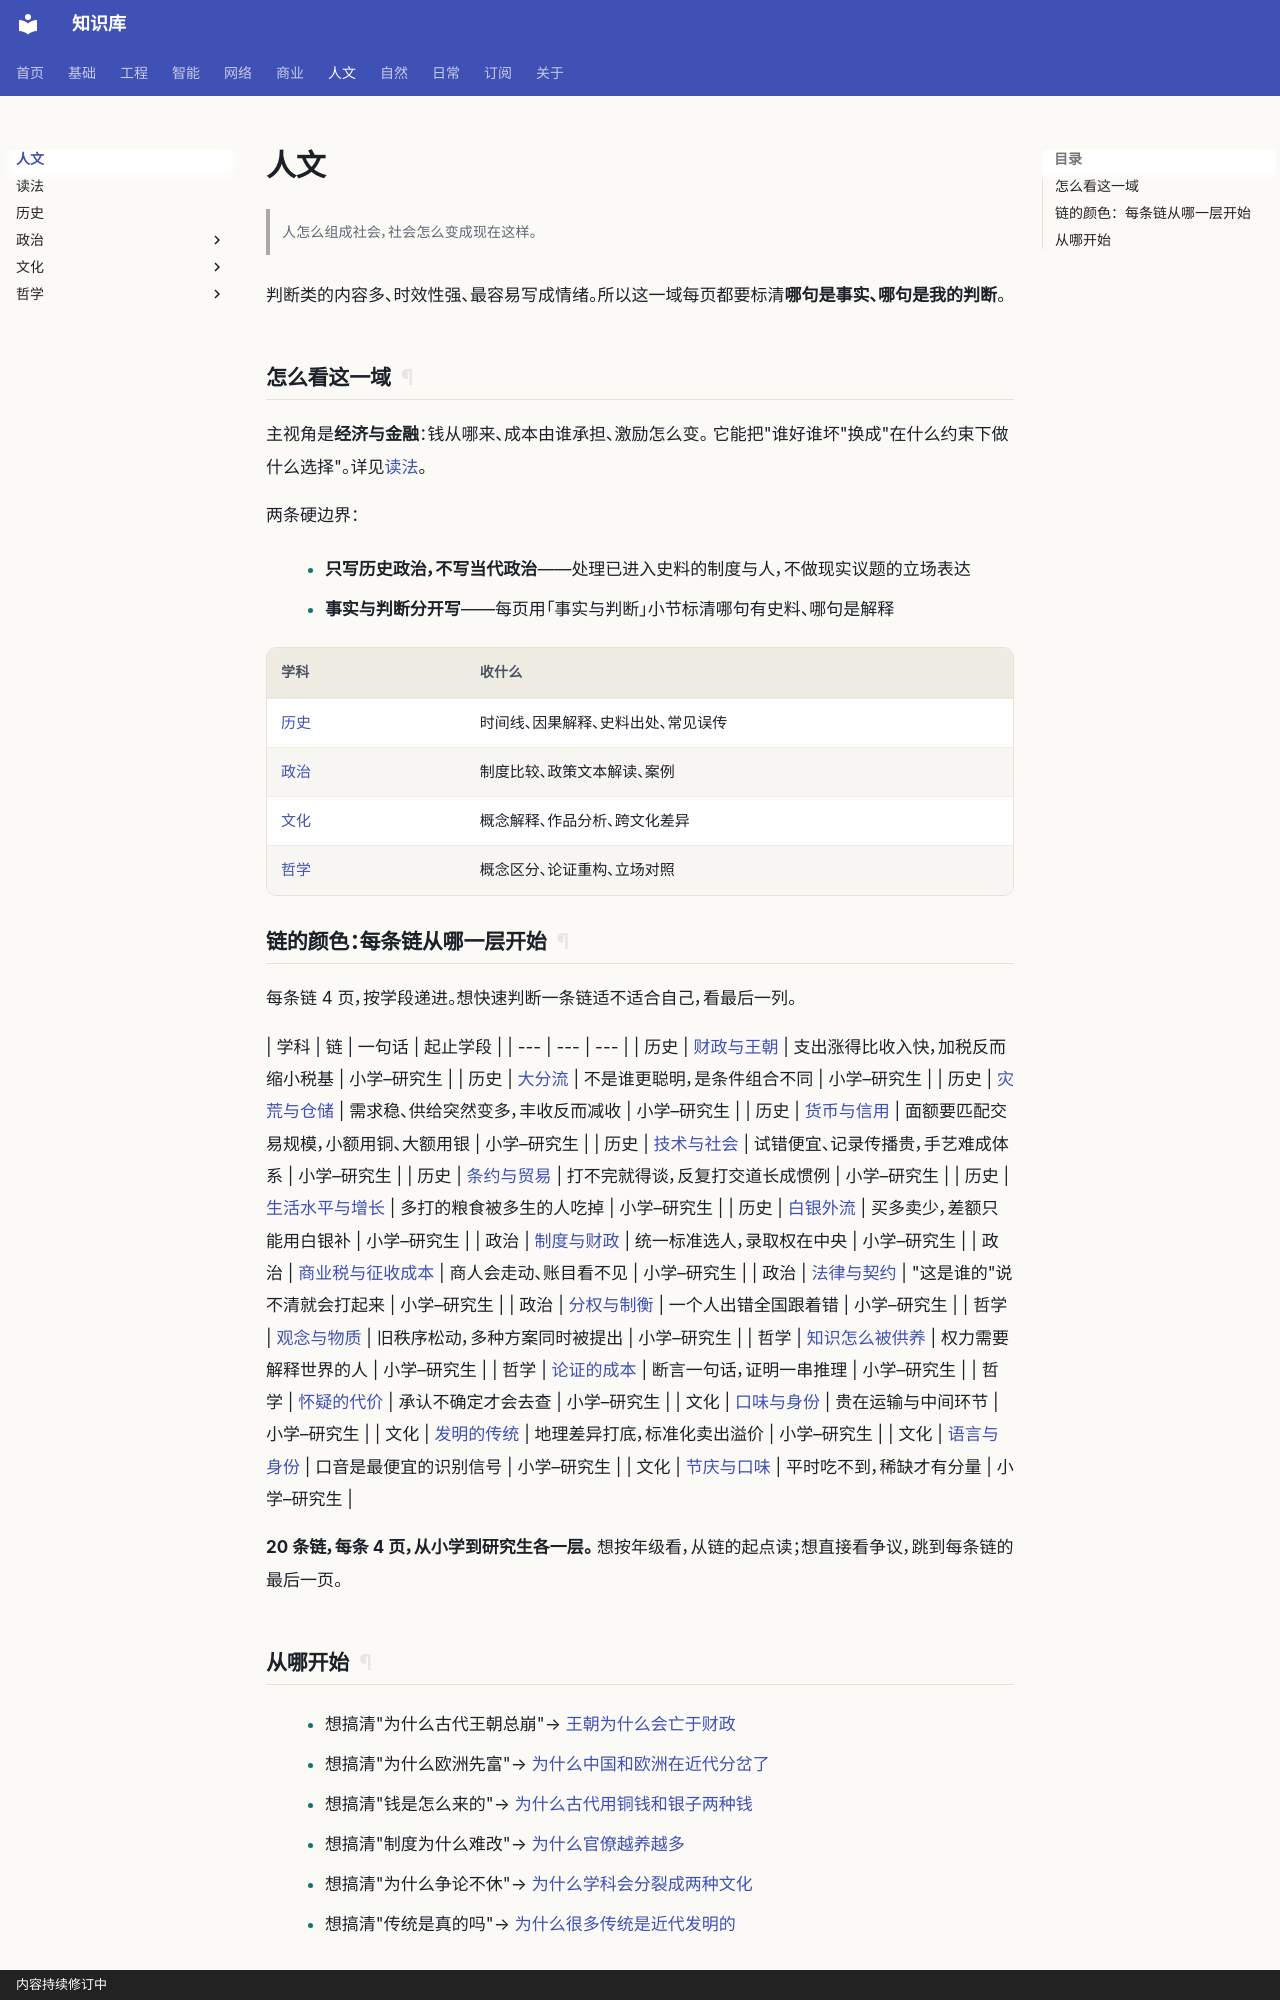

repository: gh503/kb · page: 人文/index.html · generator: mkdocs · copyright: 内容持续修订中

# 人文

> 人怎么组成社会，社会怎么变成现在这样。

判断类的内容多、时效性强、最容易写成情绪。所以这一域每页都要标清**哪句是事实、哪句是我的判断**。

## 怎么看这一域

主视角是**经济与金融**：钱从哪来、成本由谁承担、激励怎么变。
它能把"谁好谁坏"换成"在什么约束下做什么选择"。详见[读法](读法.md)。

两条硬边界：

- **只写历史政治，不写当代政治**——处理已进入史料的制度与人，不做现实议题的立场表达
- **事实与判断分开写**——每页用「事实与判断」小节标清哪句有史料、哪句是解释

| 学科 | 收什么 |
| --- | --- |
| [历史](历史/index.md) | 时间线、因果解释、史料出处、常见误传 |
| [政治](政治/index.md) | 制度比较、政策文本解读、案例 |
| [文化](文化/index.md) | 概念解释、作品分析、跨文化差异 |
| [哲学](哲学/index.md) | 概念区分、论证重构、立场对照 |

## 链的颜色：每条链从哪一层开始

每条链 4 页，按学段递进。想快速判断一条链适不适合自己，看最后一列。

| 学科 | 链 | 一句话 | 起止学段 |
| --- | --- | --- |
| 历史 | [财政与王朝](历史/王朝为什么会亡于财政.md) | 支出涨得比收入快，加税反而缩小税基 | 小学–研究生 |
| 历史 | [大分流](历史/为什么中国和欧洲在近代分岔了.md) | 不是谁更聪明，是条件组合不同 | 小学–研究生 |
| 历史 | [灾荒与仓储](历史/为什么谷贱伤农.md) | 需求稳、供给突然变多，丰收反而减收 | 小学–研究生 |
| 历史 | [货币与信用](历史/为什么古代用铜钱和银子两种钱.md) | 面额要匹配交易规模，小额用铜、大额用银 | 小学–研究生 |
| 历史 | [技术与社会](历史/为什么古代技术靠经验积累.md) | 试错便宜、记录传播贵，手艺难成体系 | 小学–研究生 |
| 历史 | [条约与贸易](历史/为什么古代也有国际规则.md) | 打不完就得谈，反复打交道长成惯例 | 小学–研究生 |
| 历史 | [生活水平与增长](历史/为什么古人活得不比祖先富多少.md) | 多打的粮食被多生的人吃掉 | 小学–研究生 |
| 历史 | [白银外流](历史/为什么贸易逆差会让白银外流.md) | 买多卖少，差额只能用白银补 | 小学–研究生 |
| 政治 | [制度与财政](政治/科举为什么能维持一千年.md) | 统一标准选人，录取权在中央 | 小学–研究生 |
| 政治 | [商业税与征收成本](政治/为什么古代商税难收.md) | 商人会走动、账目看不见 | 小学–研究生 |
| 政治 | [法律与契约](政治/为什么需要产权.md) | "这是谁的"说不清就会打起来 | 小学–研究生 |
| 政治 | [分权与制衡](政治/为什么权力要分开.md) | 一个人出错全国跟着错 | 小学–研究生 |
| 哲学 | [观念与物质](哲学/为什么思想会在同一时期集中爆发.md) | 旧秩序松动，多种方案同时被提出 | 小学–研究生 |
| 哲学 | [知识怎么被供养](哲学/为什么有人养着不做实事的人.md) | 权力需要解释世界的人 | 小学–研究生 |
| 哲学 | [论证的成本](哲学/为什么证明比断言贵.md) | 断言一句话，证明一串推理 | 小学–研究生 |
| 哲学 | [怀疑的代价](哲学/为什么我不确定是有用的.md) | 承认不确定才会去查 | 小学–研究生 |
| 文化 | [口味与身份](文化/香料为什么曾经比银子贵.md) | 贵在运输与中间环节 | 小学–研究生 |
| 文化 | [发明的传统](文化/地方特产是怎么变成特产的.md) | 地理差异打底，标准化卖出溢价 | 小学–研究生 |
| 文化 | [语言与身份](文化/为什么方言会成为身份标志.md) | 口音是最便宜的识别信号 | 小学–研究生 |
| 文化 | [节庆与口味](文化/为什么节庆要吃好的.md) | 平时吃不到，稀缺才有分量 | 小学–研究生 |

**20 条链，每条 4 页，从小学到研究生各一层。** 想按年级看，从链的起点读；想直接看争议，跳到每条链的最后一页。
